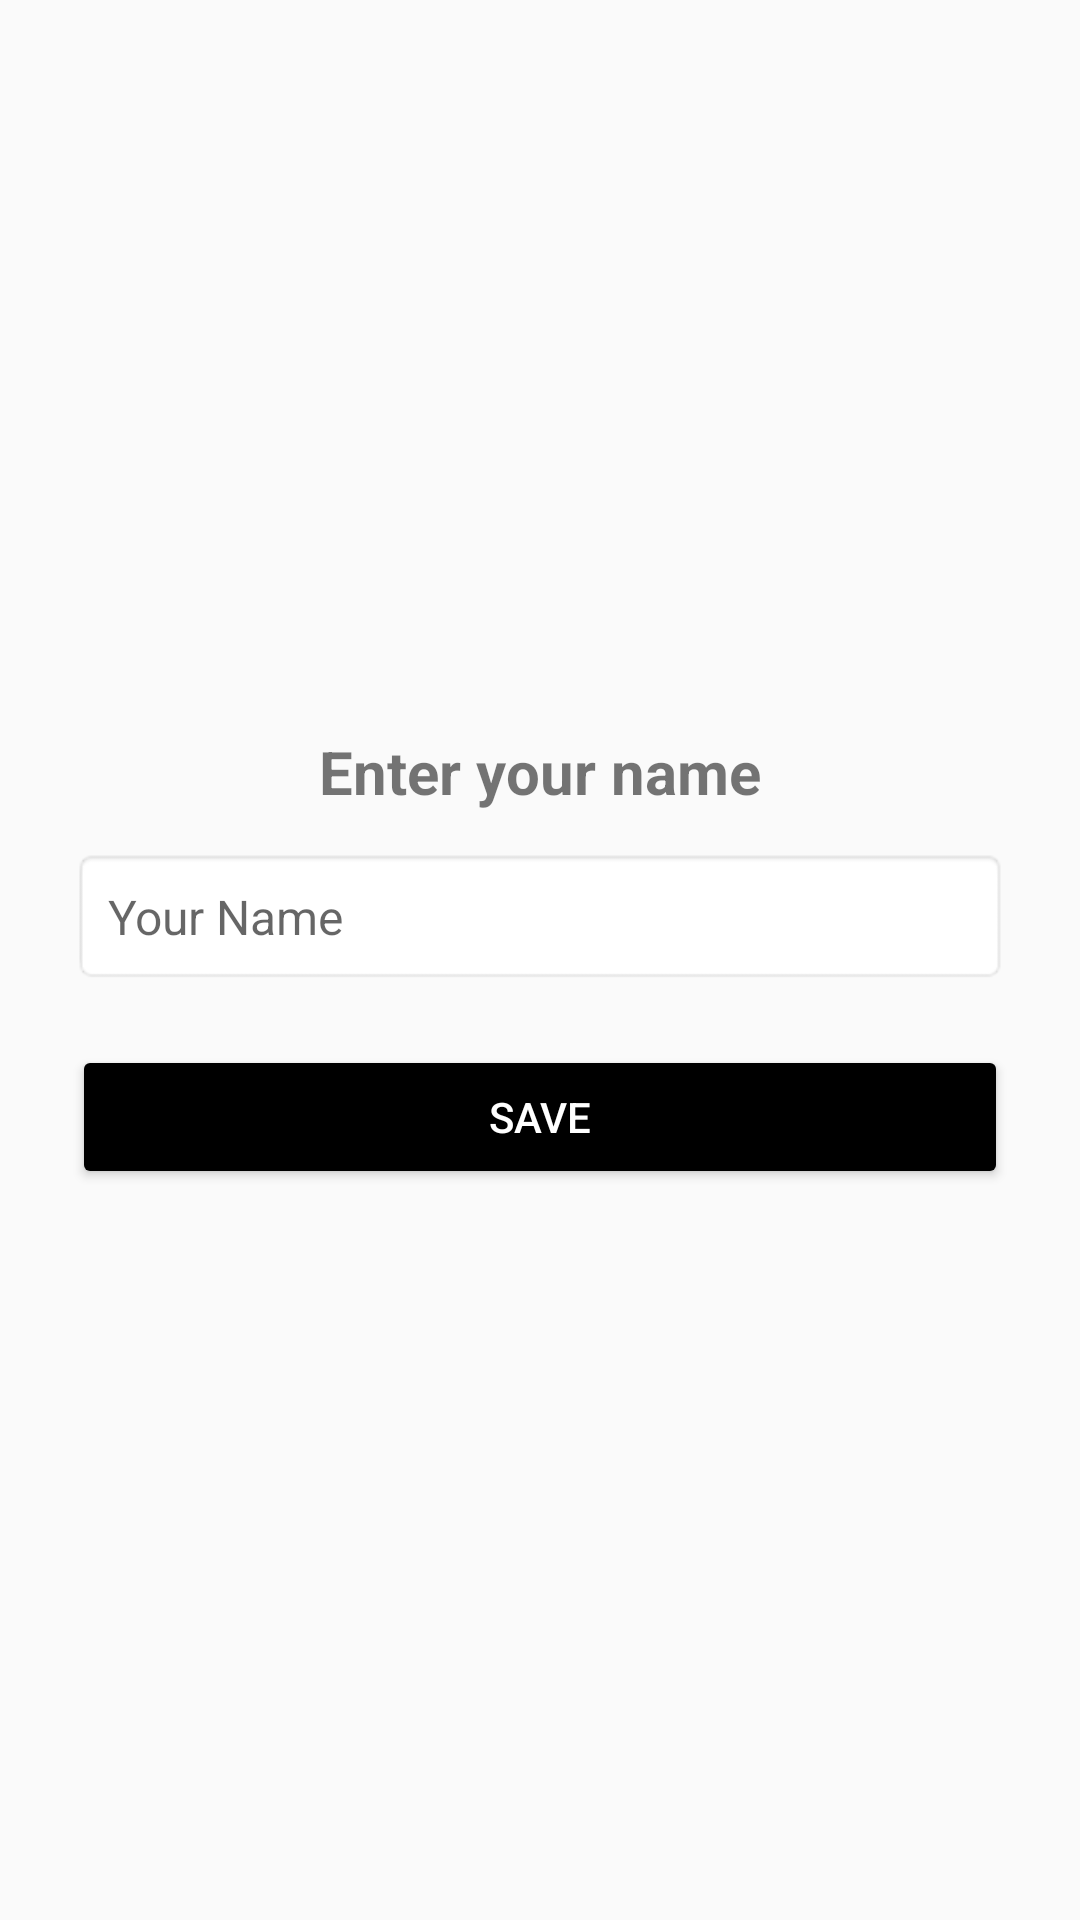

This screen was rendered from an Android layout file. Write that file and the resources it references.
<!-- AndroidManifest.xml: application theme Theme.AppCompat.Light.NoActionBar -->
<!-- res/layout/activity_user_setup.xml -->
<?xml version="1.0" encoding="utf-8"?>
<LinearLayout xmlns:android="http://schemas.android.com/apk/res/android"
    xmlns:app="http://schemas.android.com/apk/res-auto"
    xmlns:tools="http://schemas.android.com/tools"
    android:layout_width="match_parent"
    android:layout_height="match_parent"
    android:orientation="vertical"
    android:gravity="center"
    android:padding="24dp"
    tools:context=".UserSetupActivity">

    <TextView
        android:layout_width="wrap_content"
        android:layout_height="wrap_content"
        android:text="Enter your name"
        android:textSize="20sp"
        android:layout_marginBottom="12dp"
        android:textStyle="bold" />

    <EditText
        android:id="@+id/nameInput"
        android:layout_width="match_parent"
        android:layout_height="wrap_content"
        android:hint="Your Name"
        android:padding="12dp"
        android:background="@android:drawable/editbox_background"
        android:textSize="16sp" />

    <Button
        android:id="@+id/saveBtn"
        android:layout_width="match_parent"
        android:layout_height="wrap_content"
        android:text="Save"
        android:layout_marginTop="20dp"
        android:padding="12dp"
        android:backgroundTint="@color/black"
        android:textColor="@android:color/white" />

</LinearLayout>
<!-- resources referenced by this layout -->
<resources>

  <!-- not gathered from this repository: default colours our renderer supplied (Android Studio template values) -->
  <color name="black">#FF000000</color>
</resources>
